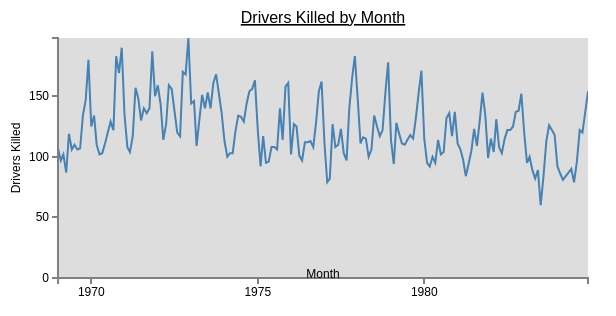
D3 v3 page, settled after 360 driven frames (6 s of simulated time); the page loaded 1 data file(s).


var margin = {top: 30, right: 20, bottom: 30, left: 50},
    width = 600 - margin.left - margin.right,
    height = 300 - margin.top - margin.bottom;

var parseDate = d3.time.format("%Y-%m-%d").parse; // "YYYY-MM-DD"

d3.csv("line-seatbelts.csv", function(error, data) {
    data.forEach(function(d) {
        d.month = parseDate(d.month);
        d.DriversKilled = +d.DriversKilled;
    });

    // Scale the range of the data

var x = d3.time.scale()
            .domain(d3.extent(data, function(d) { return d.month; }))
            .range([0, width]);
var y = d3.scale.linear()
            .domain([0, d3.max(data, function(d) { return d.DriversKilled; })])
            .range([height, 0]);

var xAxis = d3.svg.axis().scale(x)
    .orient("bottom").ticks(5);

var yAxis = d3.svg.axis().scale(y)
    .orient("left").ticks(5);

var valueline = d3.svg.line()
    .x(function(d) { return x(d.month); })
    .y(function(d) { return y(d.DriversKilled); });
    
var zoom = d3.behavior.zoom()
    .x(x)
    .y(y)
    .scaleExtent([1, 4])
    .on("zoom", zoomed);

var svg = d3.select("body")
    .append("svg")
        .attr("width", width + margin.left + margin.right)
        .attr("height", height + margin.top + margin.bottom)
    .append("g")
        .attr("transform", "translate(" + margin.left + "," + margin.top + ")")
        .call(zoom);

svg.append("rect")
        .attr("width", width)
        .attr("height", height)
        .attr("class", "plot");

var clip = svg.append("clipPath")
    .attr("id", "clip")
    .append("rect")
    .attr("x", 0)
    .attr("y", 0)
    .attr("width", width)
    .attr("height", height);

var chartBody = svg.append("g")
    .attr("clip-path", "url(#clip)");

    chartBody.append("path")    // Add the valueline path
        .datum(data)
        .attr("class", "line")
        .attr("d", valueline);

    svg.append("g")     // Add the X Axis
        .attr("class", "x axis")
        .attr("transform", "translate(0," + height + ")")
        .call(xAxis);

  svg.append("text")             // text label for the x axis
        .attr("x", 265 )
        .attr("y",  240 )
        .style("text-anchor", "middle")
        .text("Month");

    svg.append("g")     // Add the Y Axis
        .attr("class", "y axis")
        .call(yAxis);

    svg.append("text")
        .attr("transform", "rotate(-90)")
        .attr("y", 0 - margin.left)
        .attr("x",(0 - (height / 2)))
        .attr("dy", "1em")
        .style("text-anchor", "middle")
        .text("Drivers Killed");

    svg.append("text")
        .attr("x", (width / 2))       
        .attr("y", 0 - (margin.top / 2))
        .attr("text-anchor", "middle")  
        .style("font-size", "16px") 
        .style("text-decoration", "underline")  
        .text("Drivers Killed by Month");

function zoomed() {
  svg.select(".x.axis").call(xAxis);
  svg.select(".y.axis").call(yAxis);
  svg.select("path.line")
      .attr("d", valueline);
}

});


### data: line-seatbelts.csv
month, DriversKilled
1969-01-01, 107
1969-02-01, 97
1969-03-01, 102
1969-04-01, 87
1969-05-01, 119
1969-06-01, 106
1969-07-01, 110
1969-08-01, 106
1969-09-01, 107
1969-10-01, 134
1969-11-01, 147
1969-12-01, 180
1970-01-01, 125
1970-02-01, 134
1970-03-01, 110
1970-04-01, 102
1970-05-01, 103
1970-06-01, 111
1970-07-01, 120
1970-08-01, 129
1970-09-01, 122
1970-10-01, 183
1970-11-01, 169
1970-12-01, 190
1971-01-01, 134
1971-02-01, 108
1971-03-01, 104
1971-04-01, 117
1971-05-01, 157
1971-06-01, 148
1971-07-01, 130
1971-08-01, 140
1971-09-01, 136
1971-10-01, 140
1971-11-01, 187
1971-12-01, 150
1972-01-01, 159
1972-02-01, 143
1972-03-01, 114
1972-04-01, 127
1972-05-01, 159
1972-06-01, 156
1972-07-01, 138
1972-08-01, 120
1972-09-01, 117
1972-10-01, 170
1972-11-01, 168
1972-12-01, 198
1973-01-01, 144
1973-02-01, 146
1973-03-01, 109
1973-04-01, 131
1973-05-01, 151
1973-06-01, 140
1973-07-01, 153
1973-08-01, 140
1973-09-01, 161
1973-10-01, 168
1973-11-01, 152
1973-12-01, 136
... 132 more rows